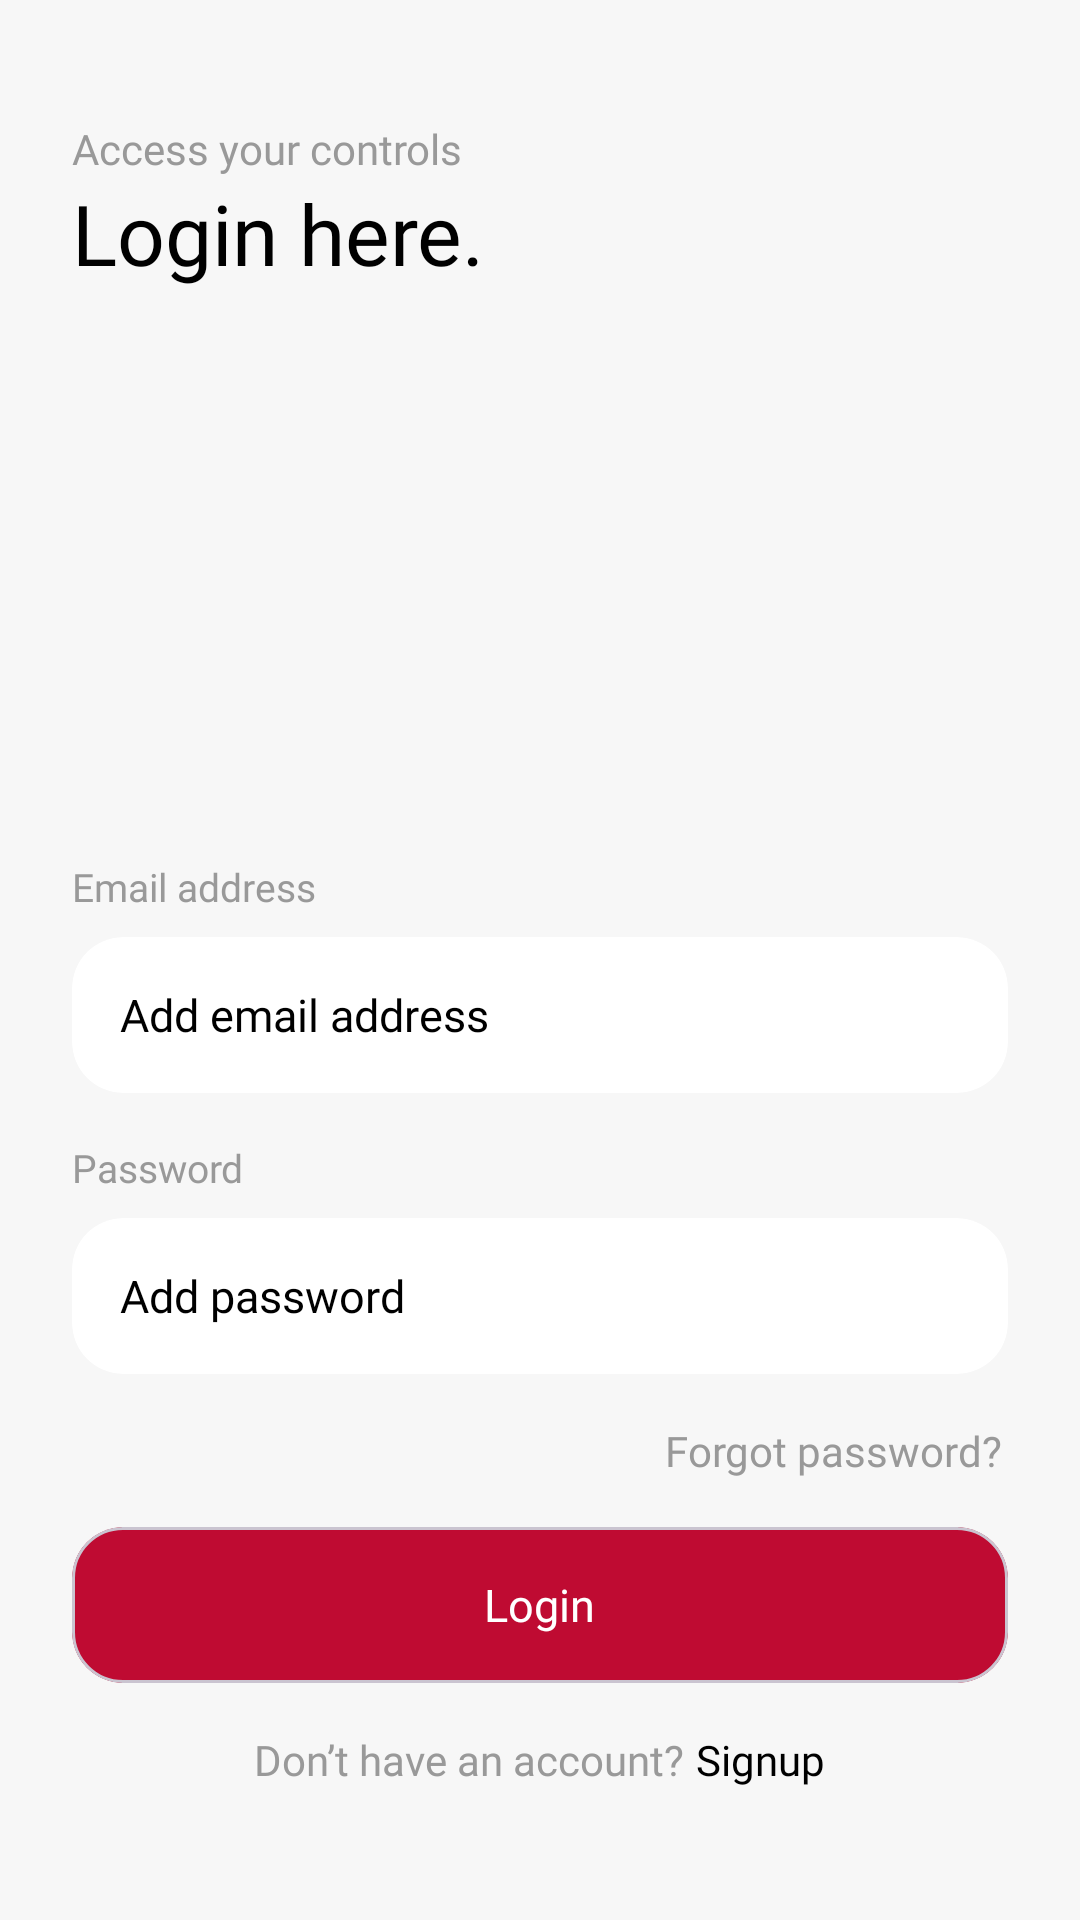

Reconstruct the res/layout file that produces this screen, plus the resources it refers to.
<!-- AndroidManifest.xml: activity theme Theme.Quotify -->
<!-- res/layout/activity_login.xml -->
<?xml version="1.0" encoding="utf-8"?>
<LinearLayout xmlns:android="http://schemas.android.com/apk/res/android"
    xmlns:app="http://schemas.android.com/apk/res-auto"
    xmlns:tools="http://schemas.android.com/tools"
    android:layout_width="match_parent"
    android:layout_height="match_parent"
    android:background="@color/color_f7f7f7_bg"
    android:orientation="vertical"
    android:paddingHorizontal="24dp"
    android:paddingVertical="16dp"
    tools:context=".activity.LoginActivity">

    <com.google.android.material.textview.MaterialTextView
        android:layout_width="wrap_content"
        android:layout_height="wrap_content"
        android:layout_marginTop="24dp"
        android:fontFamily="@font/lexend_regular_400"
        android:text="@string/str_access_your_controls"
        android:textColor="@color/color_999999"
        android:textSize="14dp" />

    <com.google.android.material.textview.MaterialTextView
        android:layout_width="wrap_content"
        android:layout_height="wrap_content"
        android:fontFamily="@font/lexend_bold_700"
        android:text="@string/str_login_here"
        android:textColor="@color/black"
        android:textSize="28dp" />

    <View
        android:layout_width="0dp"
        android:layout_height="0dp"
        android:layout_weight="1" />

    <com.google.android.material.textview.MaterialTextView
        android:layout_width="wrap_content"
        android:layout_height="wrap_content"
        android:layout_marginBottom="8dp"
        android:fontFamily="@font/lexend_regular_400"
        android:text="Email address"
        android:textColor="@color/color_999999"
        android:textSize="13sp" />

    <androidx.cardview.widget.CardView
        android:layout_width="match_parent"
        android:layout_height="52dp"
        android:layout_marginBottom="16dp"
        app:cardBackgroundColor="@color/white"
        app:cardCornerRadius="17dp"
        app:cardElevation="0dp"
        app:cardPreventCornerOverlap="false"
        app:cardUseCompatPadding="false">

        <androidx.appcompat.widget.AppCompatEditText
            android:id="@+id/edtEmail"
            android:layout_width="match_parent"
            android:layout_height="match_parent"
            android:background="@null"
            android:fontFamily="@font/lexend_regular_400"
            android:hint="Add email address"
            android:imeOptions="actionNext"
            android:inputType="textEmailAddress"
            android:maxLines="1"
            android:paddingHorizontal="16dp"
            android:textColor="@color/black"
            android:textColorHint="@color/black"
            android:textSize="15sp" />

    </androidx.cardview.widget.CardView>

    <com.google.android.material.textview.MaterialTextView
        android:layout_width="wrap_content"
        android:layout_height="wrap_content"
        android:layout_marginBottom="8dp"
        android:fontFamily="@font/lexend_regular_400"
        android:text="Password"
        android:textColor="@color/color_999999"
        android:textSize="13sp" />

    <androidx.cardview.widget.CardView
        android:layout_width="match_parent"
        android:layout_height="52dp"
        android:layout_marginBottom="16dp"
        app:cardBackgroundColor="@color/white"
        app:cardCornerRadius="17dp"
        app:cardElevation="0dp"
        app:cardPreventCornerOverlap="false"
        app:cardUseCompatPadding="false">

        <androidx.appcompat.widget.AppCompatEditText
            android:id="@+id/edtPassword"
            android:layout_width="match_parent"
            android:layout_height="match_parent"
            android:background="@null"
            android:fontFamily="@font/lexend_regular_400"
            android:hint="Add password"
            android:imeOptions="actionDone"
            android:inputType="textPassword"
            android:maxLines="1"
            android:paddingHorizontal="16dp"
            android:textColor="@color/black"
            android:textColorHint="@color/black"
            android:textSize="15sp" />


        <ImageView
            android:id="@+id/icPasswordToggle"
            android:layout_width="wrap_content"
            android:layout_height="wrap_content"
            android:layout_gravity="end|center_vertical"
            android:layout_marginEnd="16dp"
            android:src="@drawable/ic_pass_visible" />
    </androidx.cardview.widget.CardView>

    <com.google.android.material.textview.MaterialTextView
        android:layout_width="wrap_content"
        android:layout_height="wrap_content"
        android:layout_gravity="end"
        android:layout_marginEnd="2dp"
        android:layout_marginBottom="16dp"
        android:fontFamily="@font/lexend_regular_400"
        android:text="Forgot password?"
        android:textColor="@color/color_999999"
        android:textSize="14sp" />

    <com.google.android.material.card.MaterialCardView
        android:id="@+id/cardLoginButton"
        android:layout_width="match_parent"
        android:layout_height="52dp"
        android:layout_marginBottom="16dp"
        app:cardBackgroundColor="@color/color_bf0b32"
        app:cardCornerRadius="17dp"
        app:cardElevation="0dp"
        app:cardPreventCornerOverlap="false"
        app:cardUseCompatPadding="false">

        <com.google.android.material.textview.MaterialTextView
            android:layout_width="wrap_content"
            android:layout_height="wrap_content"
            android:layout_gravity="center"
            android:fontFamily="@font/lexend_regular_400"
            android:text="Login"
            android:textColor="@color/white"
            android:textSize="15sp" />
    </com.google.android.material.card.MaterialCardView>

    <LinearLayout
        android:layout_width="match_parent"
        android:layout_height="wrap_content"
        android:layout_marginBottom="28dp"
        android:gravity="bottom|center_horizontal"
        android:orientation="horizontal">


        <com.google.android.material.textview.MaterialTextView
            android:layout_width="wrap_content"
            android:layout_height="wrap_content"
            android:fontFamily="@font/lexend_regular_400"
            android:text="@string/str_don_t_have_an_account_signup"
            android:textColor="@color/color_999999"
            android:textSize="14sp" />


        <com.google.android.material.textview.MaterialTextView
            android:id="@+id/txtSignup"
            android:layout_width="wrap_content"
            android:layout_height="wrap_content"
            android:layout_marginStart="4dp"
            android:fontFamily="@font/lexend_semi_bold_600"
            android:text="Signup"
            android:textColor="@color/black"
            android:textSize="14sp" />
    </LinearLayout>


</LinearLayout>
<!-- resources referenced by this layout -->
<resources>
  <color name="black">#FF000000</color>
  <color name="color_999999">#999999</color>
  <color name="color_bf0b32">#BF0B32</color>
  <color name="color_f7f7f7_bg">#f7f7f7</color>
  <color name="white">#FFFFFFFF</color>
  <string name="str_access_your_controls">Access your controls</string>
  <string name="str_don_t_have_an_account_signup">Don’t have an account?</string>
  <string name="str_login_here">Login here.</string>
  <style name="Theme.Quotify" parent="Theme.Material3.Light.NoActionBar">
          
          <item name="colorPrimary">@color/white_q</item>
          <item name="colorPrimaryVariant">@color/statusbar_q</item>
          <item name="colorOnPrimary">@color/black_q</item>
          
          <item name="colorSecondary">@color/black_q</item>
          <item name="colorSecondaryVariant">@color/black_trans_50</item>
          <item name="colorOnSecondary">@color/black_trans_50</item>
          
          
          <item name="android:splitMotionEvents">false</item>
          <item name="android:windowEnableSplitTouch">false</item>
          
          
          <item name="android:windowNoTitle">true</item>
          <item name="android:windowActionBar">true</item>
          <item name="android:windowFullscreen">false</item>
  
          
          <item name="android:forceDarkAllowed" tools:ignore="NewApi">false</item>
          
  
          
          
          <item name="android:statusBarColor">?attr/colorPrimaryVariant</item>
          
          <item name="android:windowLightStatusBar">true</item>
          
          <item name="android:windowTranslucentStatus">false</item>
          
  
          
          
          <item name="android:navigationBarColor">@color/white_q</item>
          <item name="android:windowLightNavigationBar" tools:ignore="NewApi">true</item>
          
          <item name="android:windowTranslucentNavigation">false</item>
          
  
          
          <item name="android:windowBackground">@color/white_q</item>
          
      </style>
  <color name="white_q">#fff</color>
  <color name="statusbar_q">#fafafa</color>
  <color name="black_q">#000</color>
  <color name="black_trans_50">#80000000</color>
</resources>
